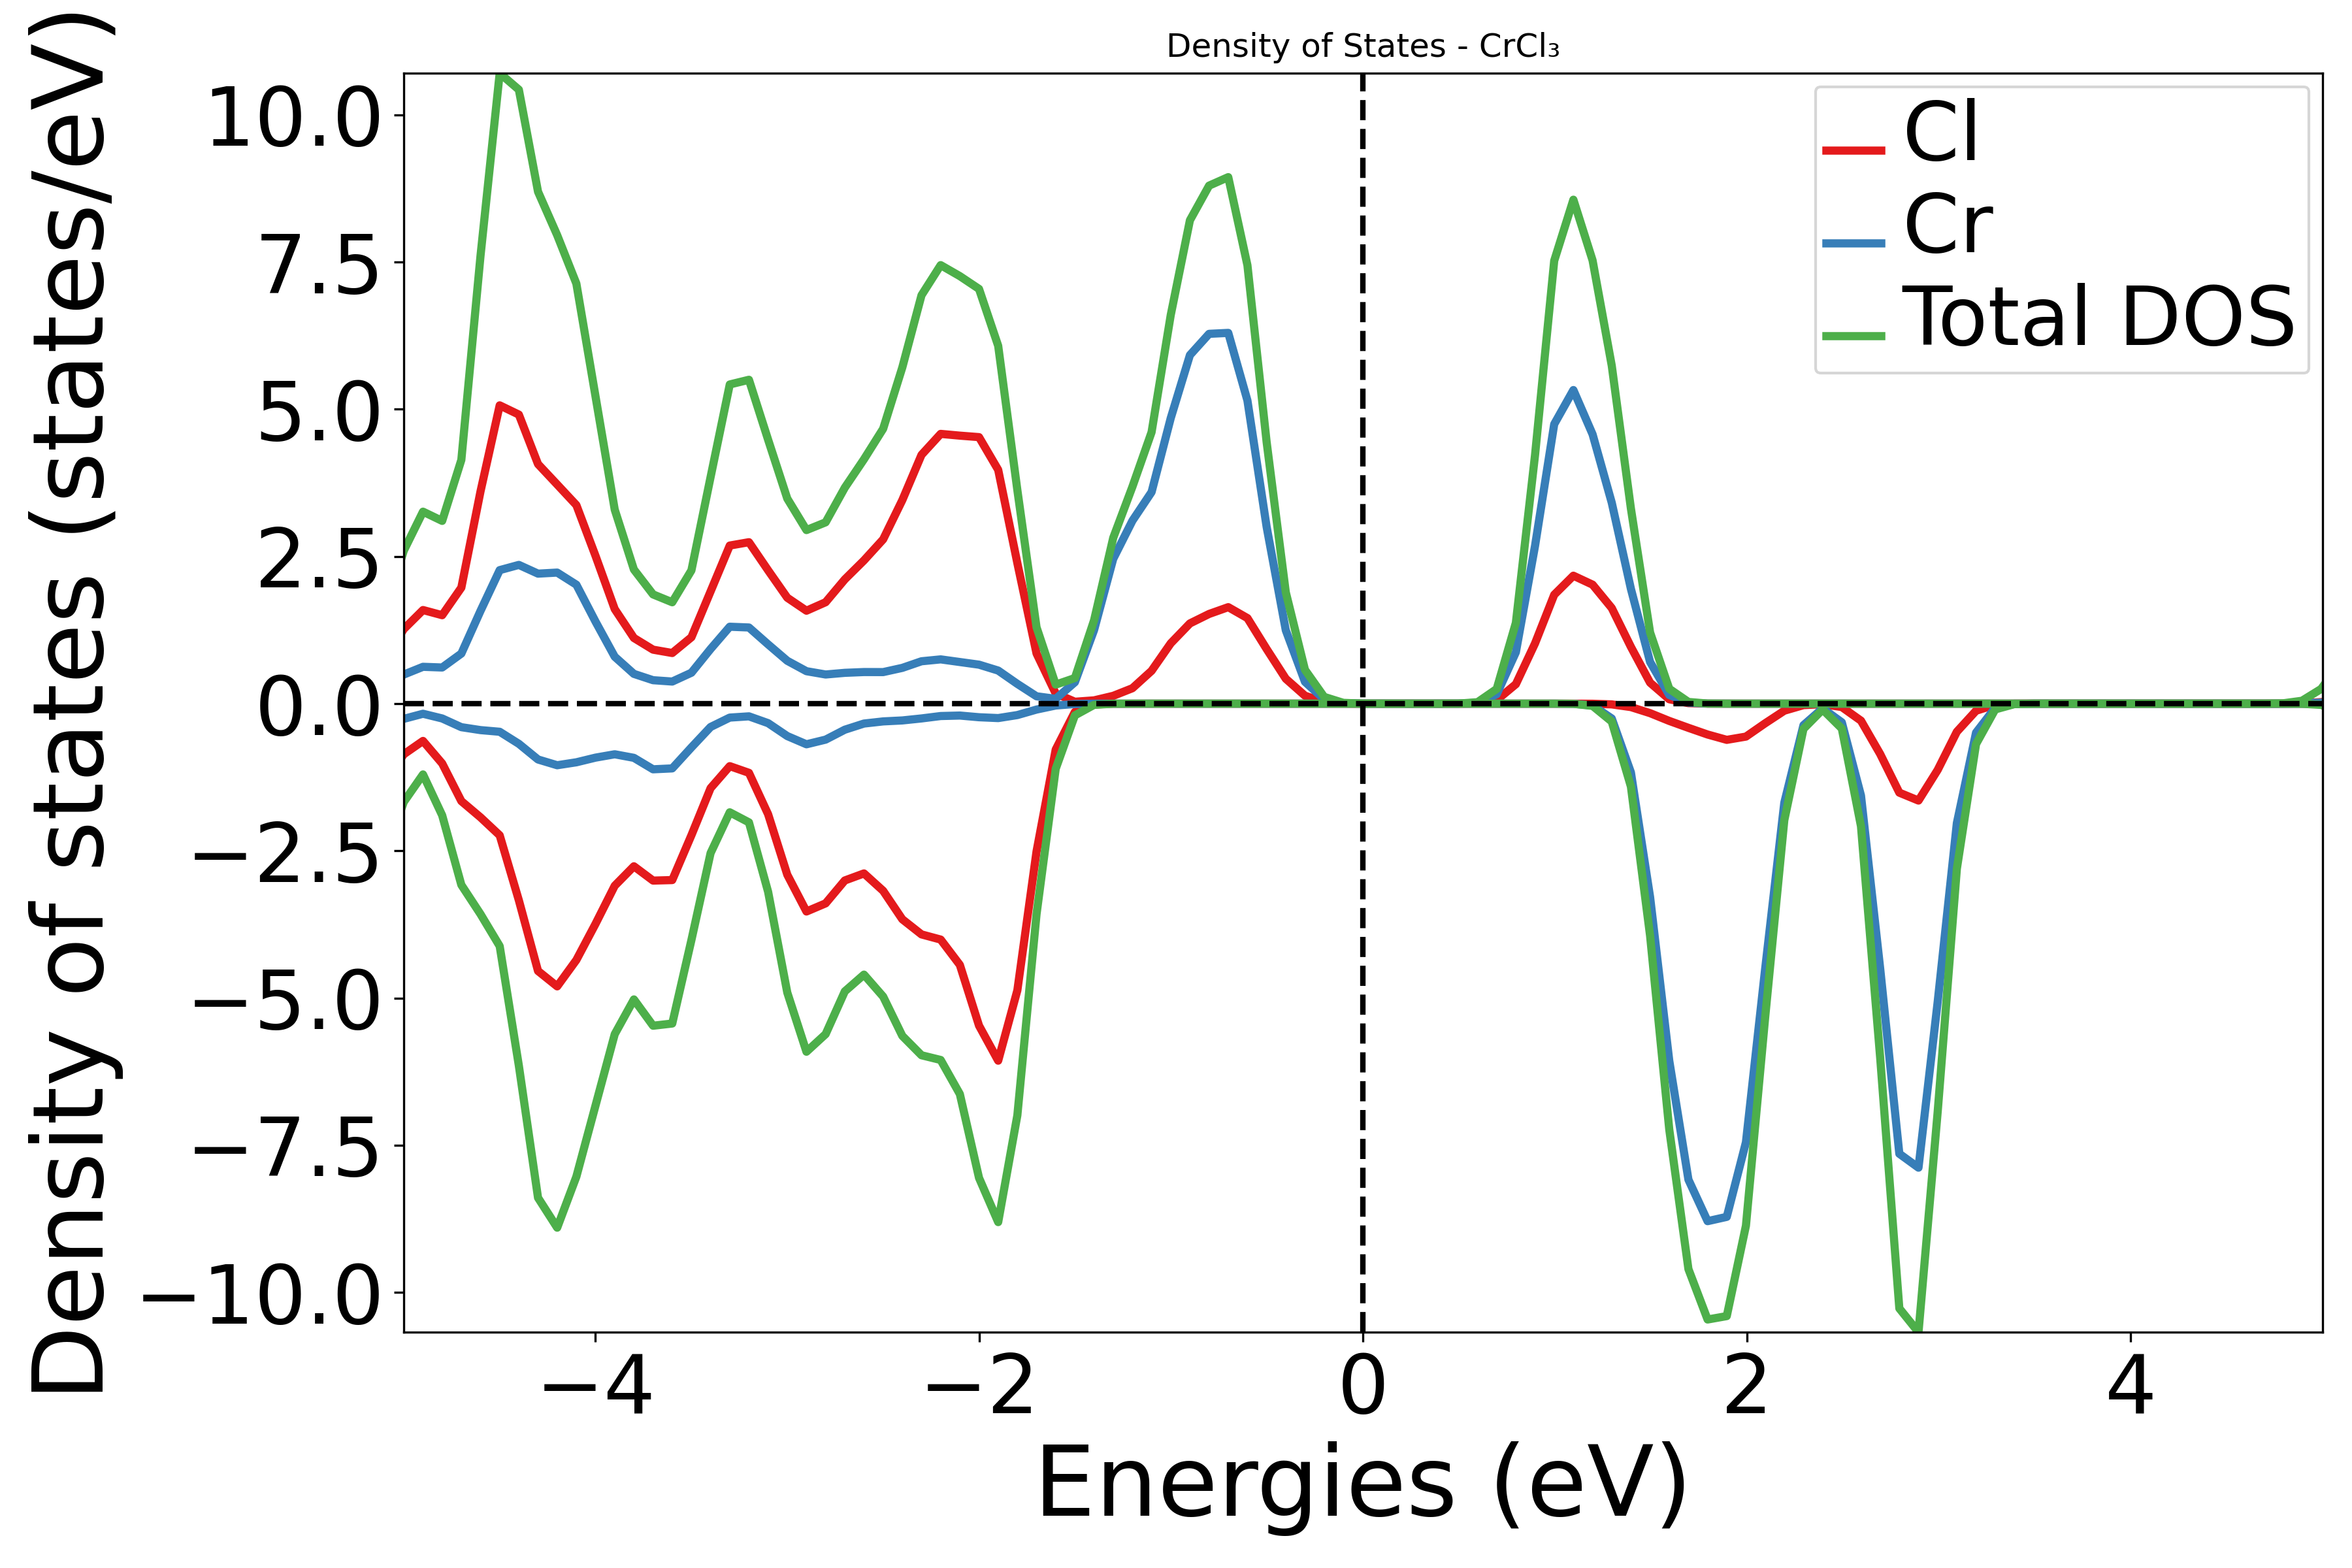

The file beside this chart, header and first rows:
E, DOS_total, DOS_up, DOS_down
-21.29, 0.0, 0.0, 0.0
-21.19, 0.0, 0.0, 0.0
-21.09, 0.0, 0.0, 0.0
-20.99, 0.0, 0.0, 0.0
-20.89, 0.0, 0.0, 0.0
-20.79, 0.0, 0.0, 0.0
-20.69, 0.0, 0.0, 0.0
-20.59, 0.0, 0.0, 0.0
-20.49, 0.0, 0.0, 0.0
-20.39, 0.0, 0.0, 0.0
-20.29, 0.0, 0.0, 0.0
-20.19, 0.0005, 0.0003, 0.0002
-20.09, 0.0548, 0.0316, 0.0232
-19.99, 1.124, 0.6094, 0.5149
-19.89, 4.529, 2.312, 2.216
-19.79, 4.928, 2.408, 2.52
-19.69, 3.5, 1.708, 1.791
-19.59, 3.353, 1.655, 1.698
-19.49, 2.532, 1.237, 1.295
-19.39, 2.761, 1.313, 1.449
-19.29, 3.511, 1.702, 1.809
-19.19, 5.754, 2.382, 3.373
-19.09, 18, 7.842, 10.16
-18.99, 28.07, 13.93, 14.14
-18.89, 26.74, 13.89, 12.85
-18.79, 13.43, 7.805, 5.622
-18.69, 1.774, 1.19, 0.5836
-18.59, 0.0457, 0.0347, 0.011
-18.49, 0.0002, 0.0002, 0.0
-18.39, 0.0, 0.0, 0.0
-18.29, 0.0, 0.0, 0.0
-18.19, 0.0, 0.0, 0.0
-18.09, 0.0, 0.0, 0.0
-17.99, 0.0, 0.0, 0.0
-17.89, 0.0, 0.0, 0.0
-17.79, 0.0, 0.0, 0.0
-17.69, 0.0, 0.0, 0.0
-17.59, 0.0, 0.0, 0.0
-17.49, 0.0, 0.0, 0.0
-17.39, 0.0, 0.0, 0.0
-17.29, 0.0, 0.0, 0.0
-17.19, 0.0, 0.0, 0.0
-17.09, 0.0, 0.0, 0.0
-16.99, 0.0, 0.0, 0.0
-16.89, 0.0, 0.0, 0.0
-16.79, 0.0, 0.0, 0.0
-16.69, 0.0, 0.0, 0.0
-16.59, 0.0, 0.0, 0.0
-16.49, 0.0, 0.0, 0.0
-16.39, 0.0, 0.0, 0.0
-16.29, 0.0, 0.0, 0.0
-16.2, 0.0, 0.0, 0.0
-16.09, 0.0, 0.0, 0.0
-16, 0.0, 0.0, 0.0
-15.9, 0.0, 0.0, 0.0
-15.8, 0.0, 0.0, 0.0
-15.7, 0.0, 0.0, 0.0
-15.6, 0.0, 0.0, 0.0
-15.5, 0.0, 0.0, 0.0
-15.4, 0.0, 0.0, 0.0
... 241 more rows
